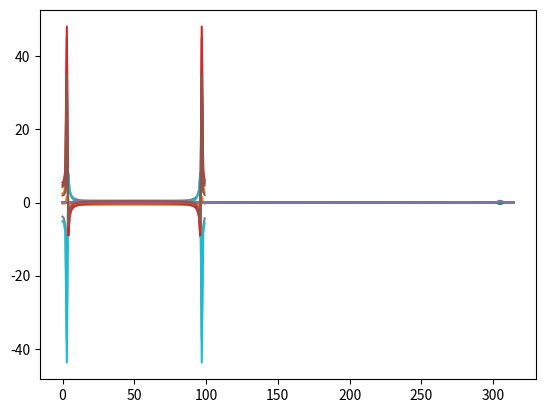

Generate this figure with matplotlib:
import numpy as np
from matplotlib import pyplot as plt

PI = np.pi

def sample():
    t,dt = np.linspace(0,20,num=1000,endpoint=False,retstep=True) #from t(time) =0 to 2*PI
    w = 10 # 10 rads per sec
    v = np.sin(w*t)
    return t,dt,v
def DFT():
    t_raw,dt,v_raw = sample()
    N = 100 #sample size
    for i in range(8):
        v = v_raw[i*N:(i+1)*N] #sample v
        t = t_raw[i*N:(i+1)*N] #sample t
        T = t[-1] - t[0] #time frame

        c = []
        w = []

        for n in range(N):
            res = 0
            w_h = 2*PI*n/T #harmonic frequency
            for t_i,v_i in zip(t,v):
                res += v_i * np.exp(-1j*w_h*t_i) * dt
            res /= T
            c.append(res)
            w.append(w_h)
        plt.plot(w,c)
        
        test = np.fft.fft(v)
        plt.plot(test)
        plt.show()
        

def main():
    DFT() 
if __name__ == "__main__":
    main()
